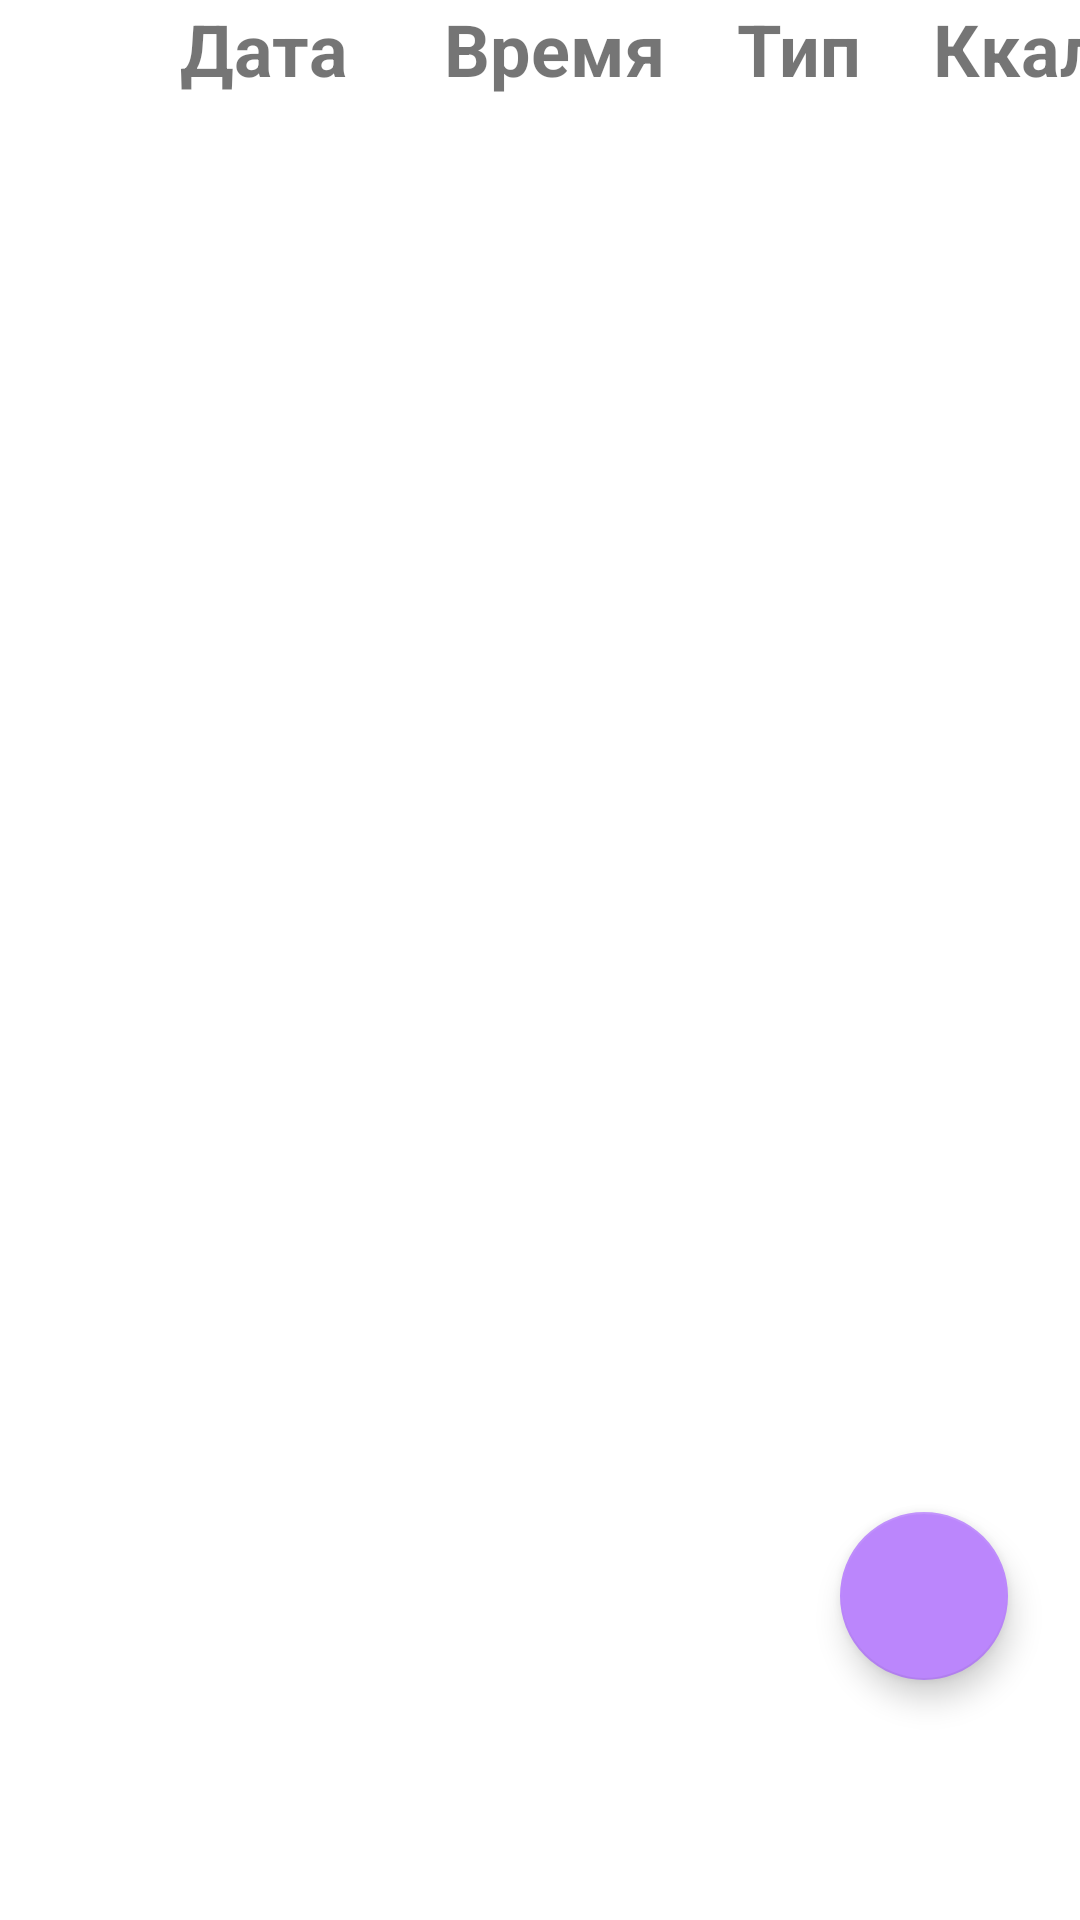

Produce the Android XML layout that renders to this screen, including the resource entries it uses.
<!-- AndroidManifest.xml: application theme Theme.SportDiary -->
<!-- res/layout/fragment_sport_list.xml -->
<?xml version="1.0" encoding="utf-8"?>
<androidx.constraintlayout.widget.ConstraintLayout
    xmlns:android="http://schemas.android.com/apk/res/android"
    xmlns:app="http://schemas.android.com/apk/res-auto"
    xmlns:tools="http://schemas.android.com/tools"
    android:layout_width="match_parent"
    android:layout_height="match_parent">

    <TextView
        android:id="@+id/setDate"
        android:layout_width="wrap_content"
        android:layout_height="wrap_content"
        android:layout_marginStart="60dp"
        android:text="Дата"
        android:textSize="24sp"
        android:textStyle="bold"
        app:layout_constraintStart_toStartOf="parent"
        app:layout_constraintTop_toTopOf="parent" />

    <TextView
        android:id="@+id/setTime"
        android:layout_width="wrap_content"
        android:layout_height="wrap_content"
        android:layout_marginStart="32dp"
        android:text="Время"
        android:textSize="24sp"
        android:textStyle="bold"
        app:layout_constraintStart_toEndOf="@+id/setDate"
        app:layout_constraintTop_toTopOf="parent" />

    <TextView
        android:id="@+id/setType"
        android:layout_width="wrap_content"
        android:layout_height="wrap_content"
        android:layout_marginStart="24dp"
        android:text="Тип"
        android:textSize="24sp"
        android:textStyle="bold"
        app:layout_constraintStart_toEndOf="@+id/setTime"
        app:layout_constraintTop_toTopOf="parent" />

    <TextView
        android:id="@+id/setCalories"
        android:layout_width="wrap_content"
        android:layout_height="wrap_content"
        android:layout_marginStart="24dp"
        android:text="Ккал"
        android:textSize="24sp"
        android:textStyle="bold"
        app:layout_constraintStart_toEndOf="@+id/setType"
        app:layout_constraintTop_toTopOf="parent" />

    <androidx.recyclerview.widget.RecyclerView
        android:id="@+id/recyclerview"
        android:layout_width="match_parent"
        android:layout_height="match_parent"
        android:layout_marginTop="40dp"
        app:layout_constraintBottom_toBottomOf="parent"
        app:layout_constraintEnd_toEndOf="parent"
        app:layout_constraintHorizontal_bias="1.0"
        app:layout_constraintStart_toStartOf="parent"
        app:layout_constraintTop_toBottomOf="@id/setDate"
        app:layout_constraintVertical_bias="1.0" />

    <com.google.android.material.floatingactionbutton.FloatingActionButton
        android:id="@+id/floatingActionButton"
        android:layout_width="wrap_content"
        android:layout_height="wrap_content"
        android:layout_marginEnd="24dp"
        android:layout_marginBottom="80dp"
        android:clickable="true"
        android:contentDescription="@string/sport_floating_button_description"
        android:focusable="true"
        android:src="@drawable/ic_add"
        app:backgroundTint="@color/purple_200"
        app:layout_constraintBottom_toBottomOf="parent"
        app:layout_constraintEnd_toEndOf="parent"
        app:tint="@color/white" />






</androidx.constraintlayout.widget.ConstraintLayout>
<!-- resources referenced by this layout -->
<resources>
  <string name="sport_floating_button_description">Добавление тренировки</string>
  <style name="Theme.SportDiary" parent="Theme.MaterialComponents.DayNight.DarkActionBar">
          
          <item name="colorPrimary">@color/purple_500</item>
          <item name="colorPrimaryVariant">@color/purple_700</item>
          <item name="colorOnPrimary">@color/white</item>
          
          <item name="colorSecondary">@color/teal_200</item>
          <item name="colorSecondaryVariant">@color/teal_700</item>
          <item name="colorOnSecondary">@color/black</item>
          
          <item name="android:statusBarColor">?attr/colorPrimaryVariant</item>
          
      </style>
  <!-- not gathered from this repository: default colours our renderer supplied (Android Studio template values) -->
  <color name="purple_200">#FFBB86FC</color>
  <color name="purple_500">#FF6200EE</color>
  <color name="purple_700">#FF3700B3</color>
  <color name="teal_200">#FF03DAC5</color>
  <color name="teal_700">#FF018786</color>
  <color name="black">#FF000000</color>
  <color name="white">#FFFFFFFF</color>
</resources>
